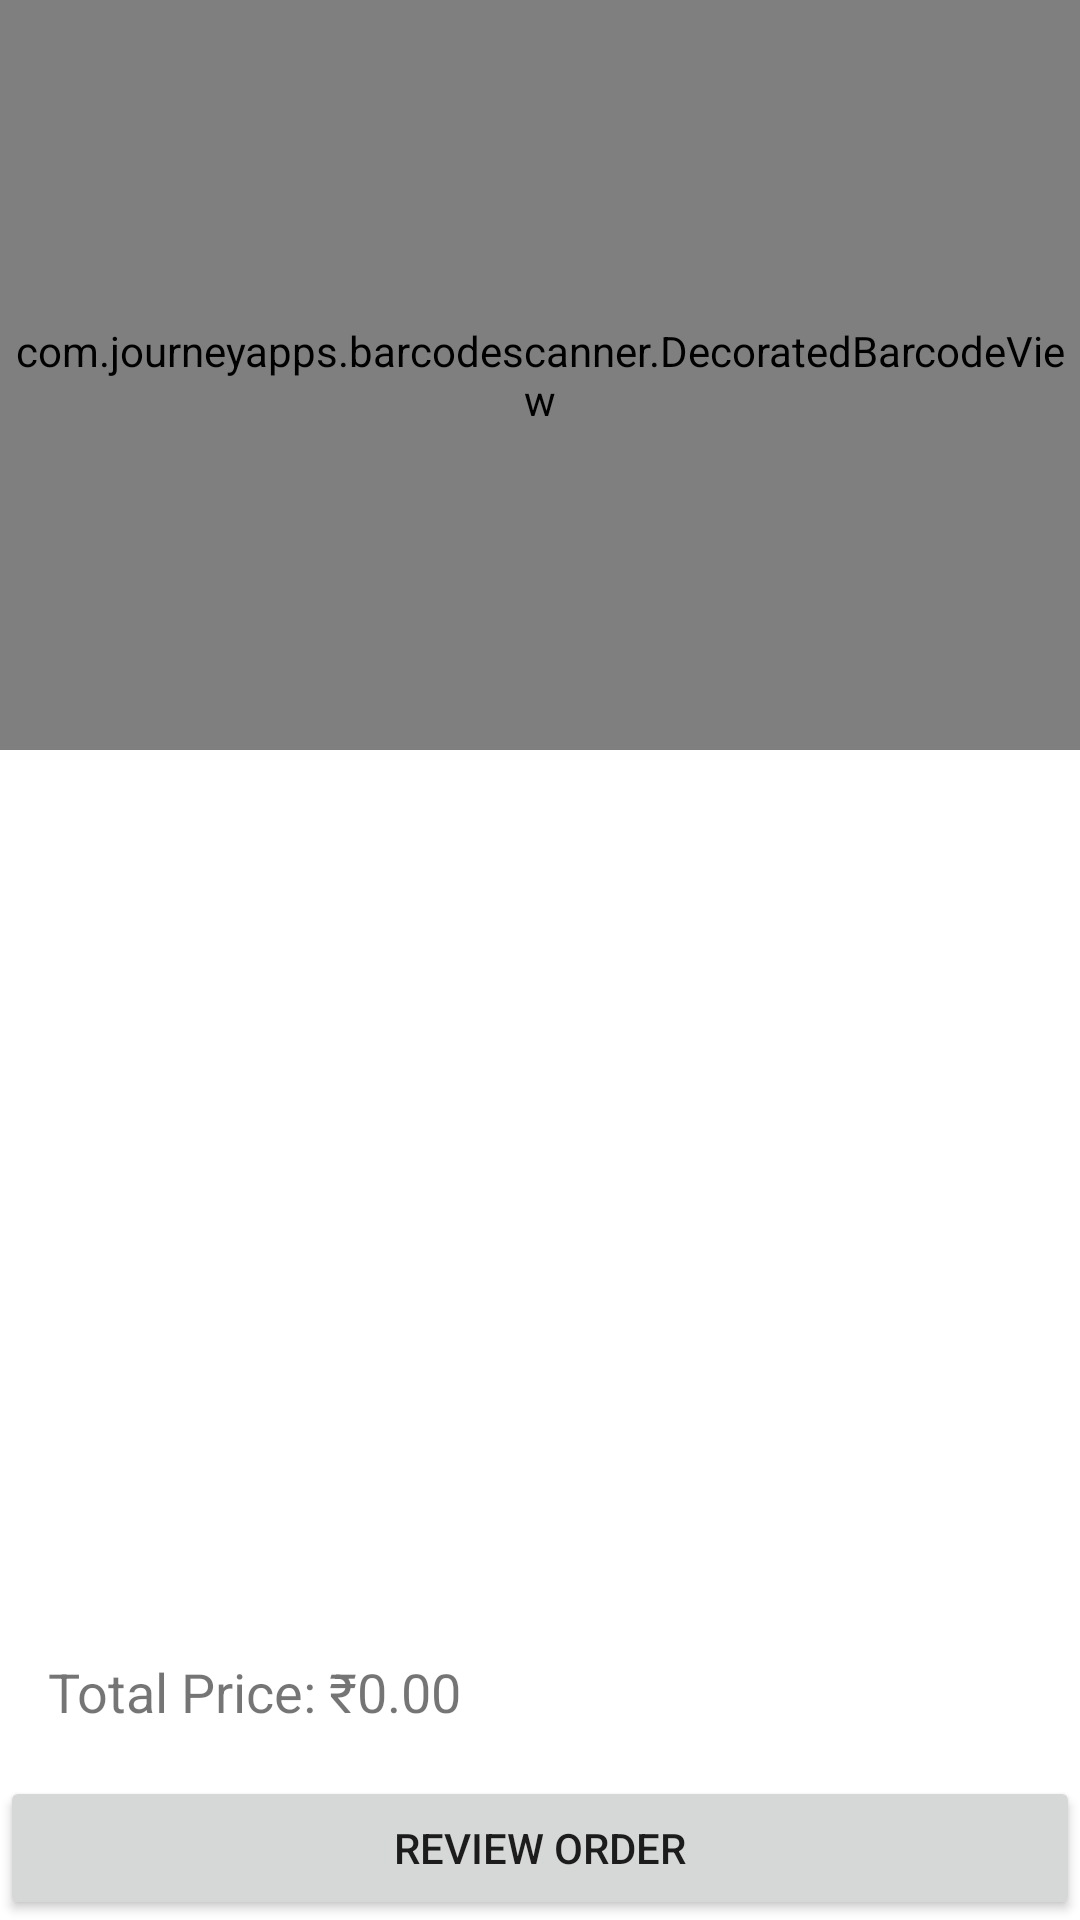

The Android layout XML behind this screen, and the referenced resources:
<!-- AndroidManifest.xml: application theme Theme.Three_Star_Store_Scanner -->
<!-- res/layout/activity_billing.xml -->
<LinearLayout
        xmlns:android="http://schemas.android.com/apk/res/android"
        android:orientation="vertical"
        android:layout_width="match_parent"
        android:layout_height="match_parent">

    
    <com.journeyapps.barcodescanner.DecoratedBarcodeView
            android:id="@+id/barcodeScannerView"
            android:layout_width="match_parent"
            android:layout_height="250dp"/>

    
    <androidx.recyclerview.widget.RecyclerView
            android:id="@+id/billRecyclerView"
            android:layout_width="match_parent"
            android:layout_height="0dp"
            android:layout_weight="1"/>

    
    <TextView
            android:id="@+id/totalPriceText"
            android:layout_width="match_parent"
            android:layout_height="wrap_content"
            android:text="Total Price: ₹0.00"
            android:textSize="18sp"
            android:padding="16dp"/>

    
    <Button
            android:id="@+id/reviewOrderButton"
            android:layout_width="match_parent"
            android:layout_height="wrap_content"
            android:text="Review Order"/>
</LinearLayout>
<!-- resources referenced by this layout -->
<resources>
  <style name="Theme.Three_Star_Store_Scanner" parent="Theme.MaterialComponents.DayNight.DarkActionBar">
          
          <item name="colorPrimary">@color/purple_500</item>
          <item name="colorPrimaryVariant">@color/purple_700</item>
          <item name="colorOnPrimary">@color/white</item>
          
          <item name="colorSecondary">@color/teal_200</item>
          <item name="colorSecondaryVariant">@color/teal_700</item>
          <item name="colorOnSecondary">@color/black</item>
          
          <item name="android:statusBarColor">?attr/colorPrimaryVariant</item>
          
      </style>
  <!-- not gathered from this repository: default colours our renderer supplied (Android Studio template values) -->
  <color name="purple_500">#FF6200EE</color>
  <color name="purple_700">#FF3700B3</color>
  <color name="teal_200">#FF03DAC5</color>
  <color name="teal_700">#FF018786</color>
  <color name="black">#FF000000</color>
  <color name="white">#FFFFFFFF</color>
</resources>
